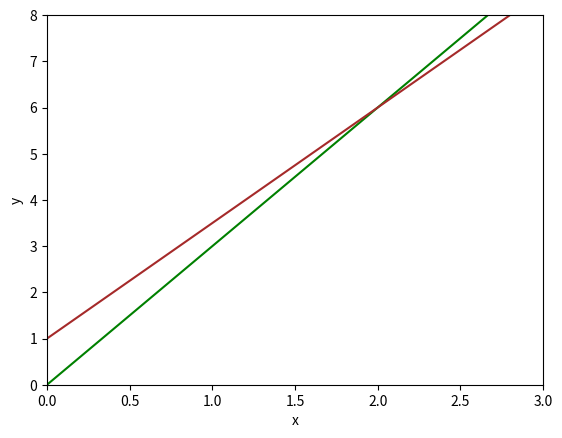
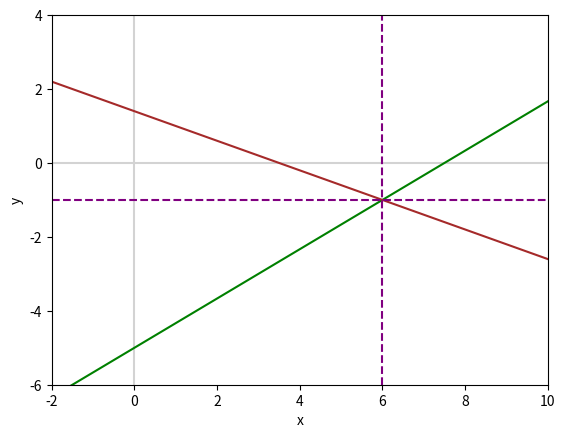

Reproduce these figures in Python, in order.
import numpy as np
import matplotlib.pyplot as plt

#exampleOne
x = np.linspace(-10, 10, 1000) # start, finish, n points
y1 = 3 * x
y2 = 1 + (5*x)/2

fig, ax = plt.subplots()
plt.xlabel('x')
plt.ylabel('y')
ax.set_xlim([0, 3])
ax.set_ylim([0, 8])
ax.plot(x, y1, c='green')
ax.plot(x, y2, c='brown')
#plt.axvline(x=2, color='purple', linestyle='--')
#_ = plt.axhline(y=6, color='purple', linestyle='--')
#plt.show()


#exampleTwo
y1 = -5 + (2*x)/3
y2 = (7-2*x)/5
fig, ax = plt.subplots()
plt.xlabel('x')
plt.ylabel('y')

# Add x and y axes:
plt.axvline(x=0, color='lightgray')
plt.axhline(y=0, color='lightgray')

ax.set_xlim([-2, 10])
ax.set_ylim([-6, 4])
ax.plot(x, y1, c='green')
ax.plot(x, y2, c='brown')
plt.axvline(x=6, color='purple', linestyle='--')
_ = plt.axhline(y=-1, color='purple', linestyle='--')
plt.show()